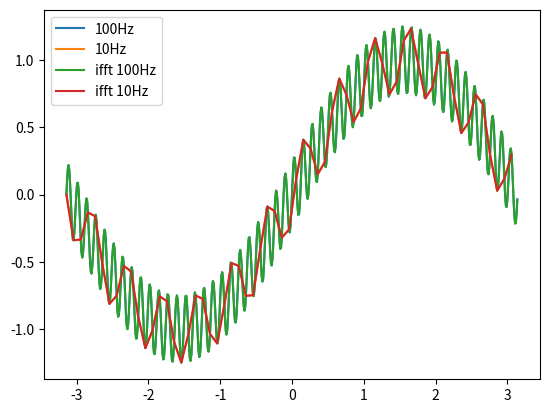

Source code (Python):
import numpy as np
import scipy.fftpack as sfft
import matplotlib.pyplot as plt

x = np.arange(-np.pi,np.pi, 0.01)
x1 = np.arange(-np.pi,np.pi, 0.1)

y = np.sin(x) + 0.25*np.sin(50*x)
y1 = np.sin(x1) + 0.25*np.sin(50*x1)

#dft
yf = sfft.fft(y)
yf1 = sfft.fft(y1)

#idft
#getting inverse of the discrete fourier transform to analyze the aliasing more clearly
yf_ = sfft.ifft(yf)
yf1_ = sfft.ifft(yf1)

plt.plot(x,y)
plt.plot(x1,y1)
plt.plot(x,np.real(yf_))
plt.plot(x1,np.real(yf1_))
plt.legend(["100Hz","10Hz","ifft 100Hz","ifft 10Hz"])
plt.show()

# The frequency gets grater than 2fs (> 2fs) since a higher frequency is applies for sin wave.


